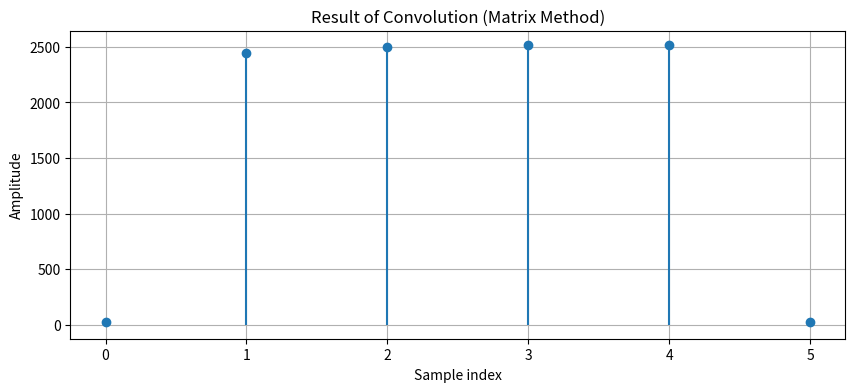

Source code (Python):
import numpy as np
import matplotlib.pyplot as plt


def convolve_via_matrix(x, h):
    """
    Simulate convolution using a matrix approach.

    Parameters:
    x (array): Input signal.
    h (array): Impulse response.

    Returns:
    y (array): Convolution result of x and h.
    """
    len_x = len(x)
    len_h = len(h)
    len_y = len_x + len_h - 1  # Length of the convolution result

    # Create an empty matrix to hold shifted versions of x
    X_matrix = np.zeros((len_h, len_y))

    # Populate the matrix with shifted copies of x
    for i in range(len_h):
        X_matrix[i, i:i + len_x] = x

    # Flip the impulse response (h) to perform convolution
    h_flipped = h[::-1]

    # Multiply and sum across rows to get the convolution result
    y = X_matrix.T @ h_flipped  # Equivalent to summing product of rows with h

    return y


# Define the input signals
x = np.array([101, 102, 103, 104])  # Example input signal
h = np.array([0.23, 24, 0.23])  # Example impulse response

# Perform convolution
y = convolve_via_matrix(x, h)

# Plot the results
plt.figure(figsize=(10, 4))
plt.stem(y, basefmt=" ")
plt.title("Result of Convolution (Matrix Method)")
plt.xlabel("Sample index")
plt.ylabel("Amplitude")
plt.grid()
plt.show()